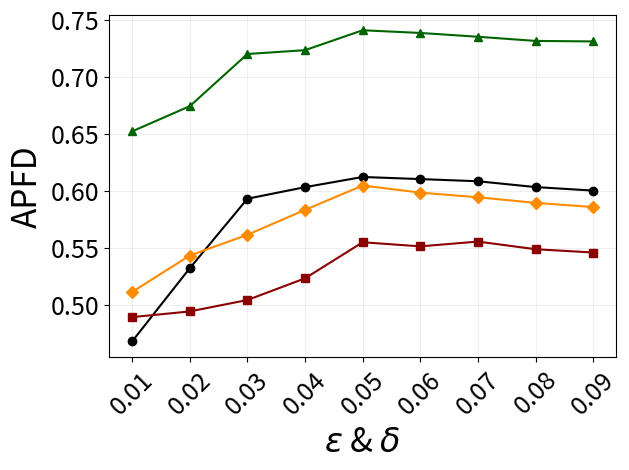

Reproduce this figure in Python.
import matplotlib.pyplot as plt

# 横坐标
x = ['0.01', '0.02', '0.03', '0.04', '0.05', '0.06', '0.07', '0.08', '0.09']

# 四条纵坐标数据
y1 = [0.468012899936,0.5321521421, 0.593006654635,0.603129051, 0.6120616429735,0.610213912511, 0.60831320772986,0.6032137215912, 0.6001293958311]
y2 = [0.48921853121,0.494219412751, 0.504219129572,0.5232115151, 0.55484211098841,0.5512382189518, 0.555442431122,0.548737125819, 0.54585872011052]
y3 = [0.652064393939394,0.6741281501, 0.719863437001594,0.723217519211, 0.740661881977671,0.73831278417251, 0.734965111642743,0.73132157128, 0.730871212121212]
y4 = [0.511306580408819,0.543215161321, 0.561389254865923,0.5832180129511, 0.604580947978057,0.5983281581321, 0.59426653912009,0.589381205129421, 0.585674572270418]

# 绘制折线图
plt.plot(x, y1, label='V1', marker='o', color='black')  
plt.plot(x, y2, label='V2', marker='s', color='darkred')   
plt.plot(x, y3, label='V3', marker='^', color='darkgreen') 
plt.plot(x, y4, label='V4', marker='D', color='darkorange')   

# 添加标题和标签

plt.xlabel('$\epsilon$ & $\delta$', fontsize=24)
plt.ylabel('APFD', fontsize=24)

plt.tick_params(axis='both', which='major', labelsize=18)

# 显示图例


# 显示图表
plt.xticks(rotation=45)  # 旋转x轴标签，避免重叠
plt.grid(True, alpha=0.2)  # 添加网格线
plt.tight_layout()  # 自动调整布局以防止标签被遮挡

plt.show()
